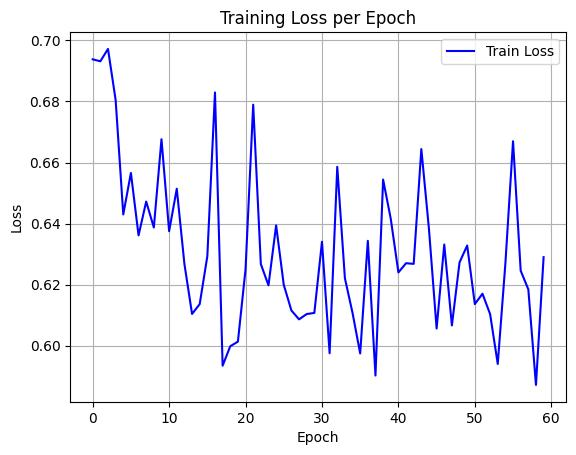

The table this chart was drawn from, first rows:
epoch, train_loss
0, 0.6938
1, 0.6932
2, 0.6972
3, 0.6805
4, 0.643
5, 0.6566
6, 0.6361
7, 0.6472
8, 0.6387
9, 0.6676
10, 0.6375
11, 0.6514
12, 0.6268
13, 0.6104
14, 0.6136
15, 0.6293
16, 0.683
17, 0.5935
18, 0.5998
19, 0.6013
20, 0.625
21, 0.679
22, 0.6267
23, 0.6198
24, 0.6394
25, 0.6199
26, 0.6115
27, 0.6086
28, 0.6104
29, 0.6107
30, 0.634
31, 0.5975
32, 0.6586
33, 0.6221
34, 0.6107
35, 0.5975
36, 0.6344
37, 0.5902
38, 0.6544
39, 0.6416
40, 0.624
41, 0.627
42, 0.6268
43, 0.6644
44, 0.6382
45, 0.6056
46, 0.6331
47, 0.6066
48, 0.6273
49, 0.6328
50, 0.6136
51, 0.617
52, 0.6104
53, 0.594
54, 0.627
55, 0.667
56, 0.6246
57, 0.6185
58, 0.5872
59, 0.629
